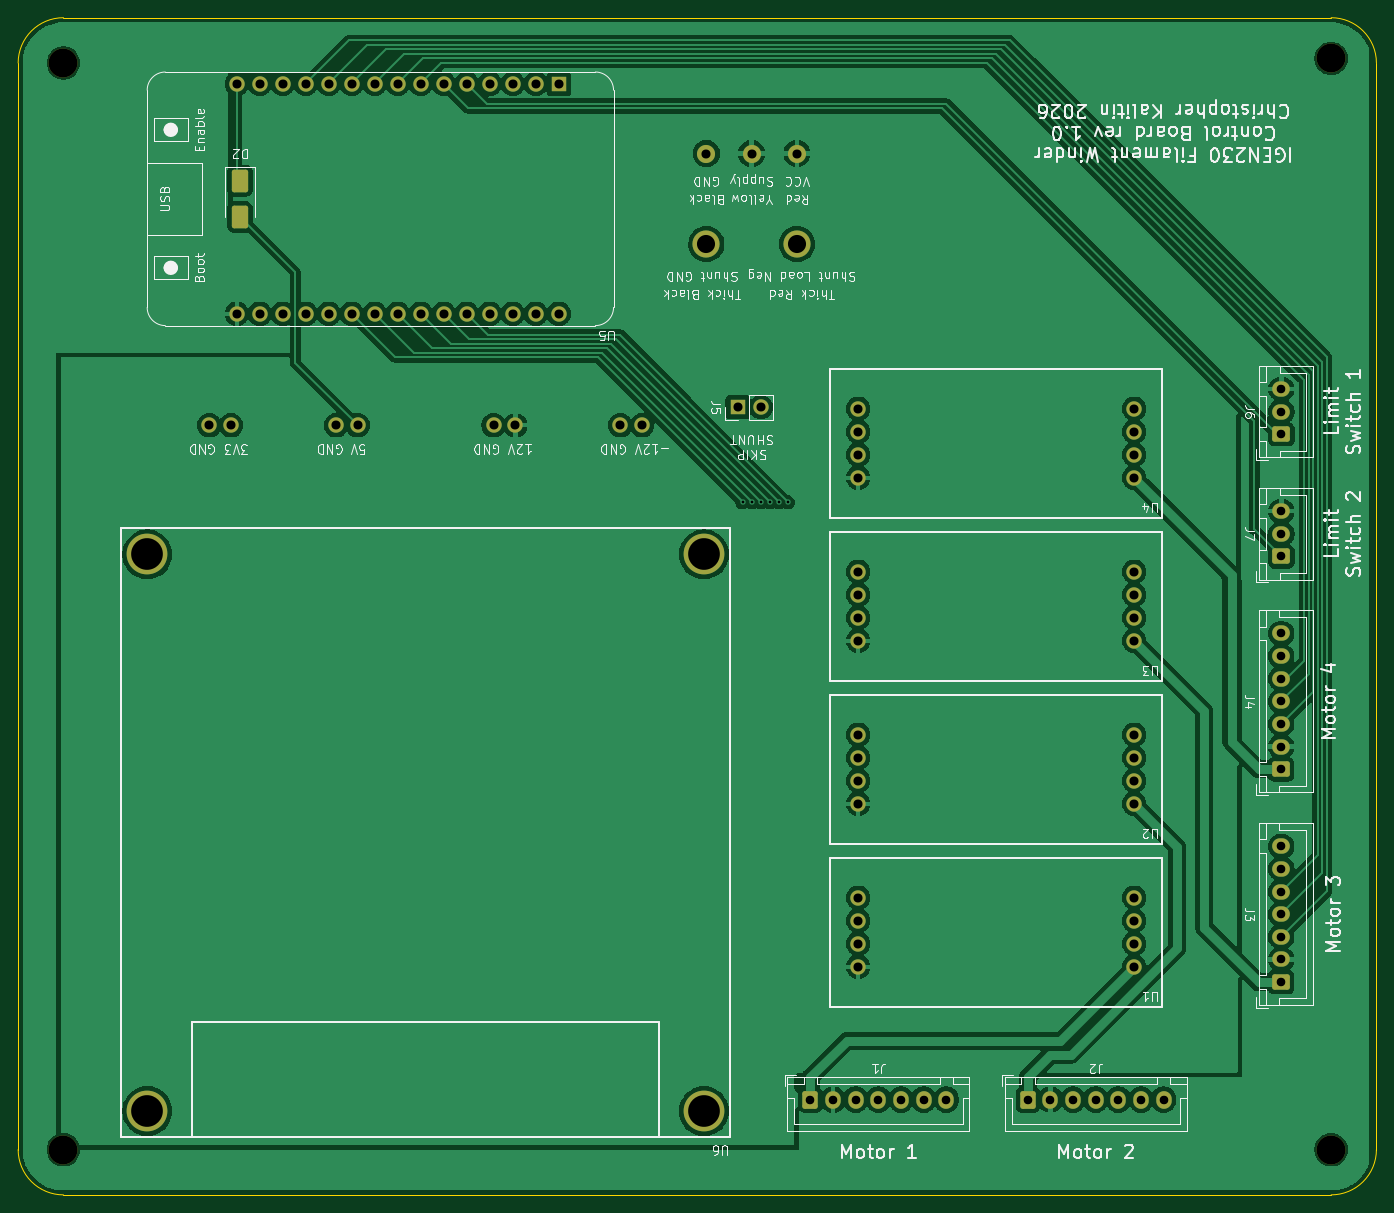
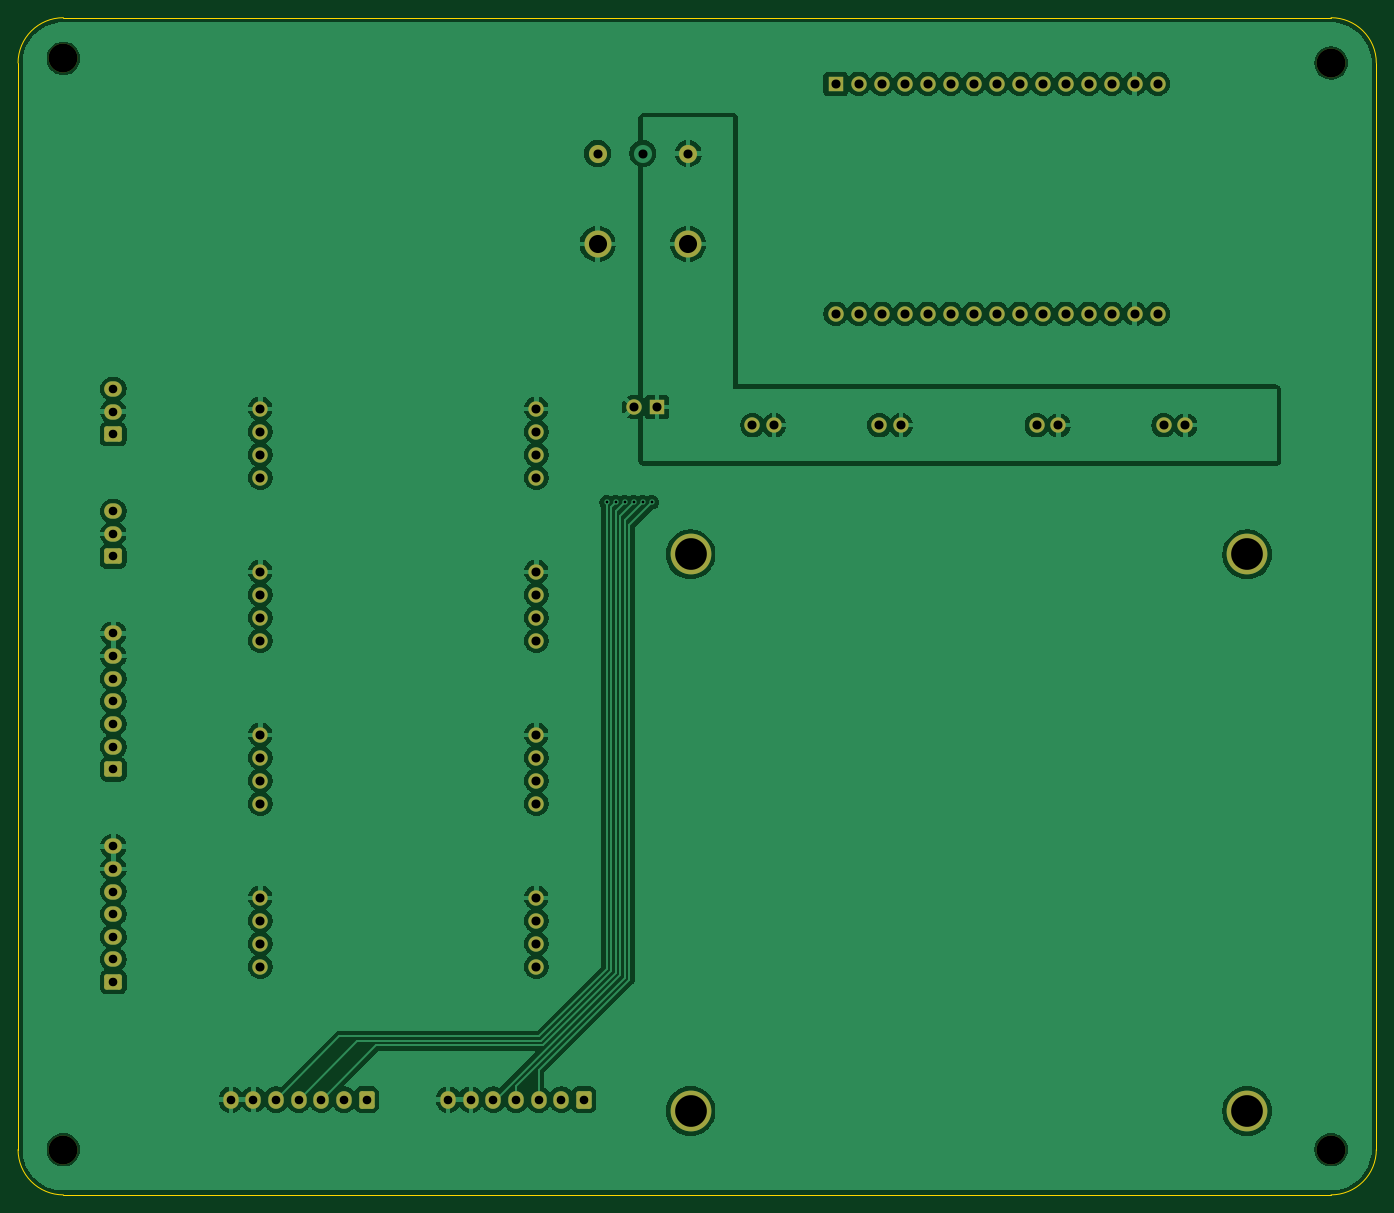
Circuit board: 13 layer files. Board 150.0 x 130.0 mm.
- bottom_copper: control_board_pcb-B_Cu.gbr (191443 bytes)
- bottom_mask: control_board_pcb-B_Mask.gbr (4914 bytes)
- paste: control_board_pcb-B_Paste.gbr (460 bytes)
- bottom_silk: control_board_pcb-B_Silkscreen.gbr (461 bytes)
- outline: control_board_pcb-Edge_Cuts.gbr (992 bytes)
- top_copper: control_board_pcb-F_Cu.gbr (185805 bytes)
- top_mask: control_board_pcb-F_Mask.gbr (5114 bytes)
- paste: control_board_pcb-F_Paste.gbr (1180 bytes)
- top_silk: control_board_pcb-F_Silkscreen.gbr (121219 bytes)
- inner_copper: control_board_pcb-In1_Cu.gbr (186167 bytes)
- inner_copper: control_board_pcb-In2_Cu.gbr (186167 bytes)
- drill: control_board_pcb-NPTH.drl (385 bytes)
- drill: control_board_pcb-PTH.drl (2306 bytes)

=== bottom_copper: control_board_pcb-B_Cu.gbr (191443 bytes, source omitted) ===
=== bottom_mask: control_board_pcb-B_Mask.gbr ===
%TF.GenerationSoftware,KiCad,Pcbnew,9.0.7*%
%TF.CreationDate,2026-03-13T14:23:02-07:00*%
%TF.ProjectId,control_board_pcb,636f6e74-726f-46c5-9f62-6f6172645f70,rev?*%
%TF.SameCoordinates,Original*%
%TF.FileFunction,Soldermask,Bot*%
%TF.FilePolarity,Negative*%
%FSLAX46Y46*%
G04 Gerber Fmt 4.6, Leading zero omitted, Abs format (unit mm)*
G04 Created by KiCad (PCBNEW 9.0.7) date 2026-03-13 14:23:02*
%MOMM*%
%LPD*%
G01*
G04 APERTURE LIST*
G04 Aperture macros list*
%AMRoundRect*
0 Rectangle with rounded corners*
0 $1 Rounding radius*
0 $2 $3 $4 $5 $6 $7 $8 $9 X,Y pos of 4 corners*
0 Add a 4 corners polygon primitive as box body*
4,1,4,$2,$3,$4,$5,$6,$7,$8,$9,$2,$3,0*
0 Add four circle primitives for the rounded corners*
1,1,$1+$1,$2,$3*
1,1,$1+$1,$4,$5*
1,1,$1+$1,$6,$7*
1,1,$1+$1,$8,$9*
0 Add four rect primitives between the rounded corners*
20,1,$1+$1,$2,$3,$4,$5,0*
20,1,$1+$1,$4,$5,$6,$7,0*
20,1,$1+$1,$6,$7,$8,$9,0*
20,1,$1+$1,$8,$9,$2,$3,0*%
G04 Aperture macros list end*
%ADD10RoundRect,0.250000X0.725000X-0.600000X0.725000X0.600000X-0.725000X0.600000X-0.725000X-0.600000X0*%
%ADD11O,1.950000X1.700000*%
%ADD12C,3.200000*%
%ADD13O,1.700000X1.700000*%
%ADD14O,2.000000X2.000000*%
%ADD15O,3.000000X3.000000*%
%ADD16RoundRect,0.250000X-0.600000X-0.725000X0.600000X-0.725000X0.600000X0.725000X-0.600000X0.725000X0*%
%ADD17O,1.700000X1.950000*%
%ADD18O,4.500000X4.500000*%
%ADD19R,1.700000X1.700000*%
%ADD20C,1.700000*%
G04 APERTURE END LIST*
D10*
%TO.C,J6*%
X174500000Y-76000000D03*
D11*
X174500000Y-73500000D03*
X174500000Y-71000000D03*
%TD*%
D12*
%TO.C,REF\u002A\u002A*%
X40000000Y-155000000D03*
%TD*%
D10*
%TO.C,J4*%
X174475000Y-113000000D03*
D11*
X174475000Y-110500000D03*
X174475000Y-108000000D03*
X174475000Y-105500000D03*
X174475000Y-103000000D03*
X174475000Y-100500000D03*
X174475000Y-98000000D03*
%TD*%
D10*
%TO.C,J3*%
X174475000Y-136500000D03*
D11*
X174475000Y-134000000D03*
X174475000Y-131500000D03*
X174475000Y-129000000D03*
X174475000Y-126500000D03*
X174475000Y-124000000D03*
X174475000Y-121500000D03*
%TD*%
D13*
%TO.C,U4*%
X127760000Y-80810000D03*
X127760000Y-73190000D03*
X158240000Y-80810000D03*
X158240000Y-73190000D03*
X127760000Y-78270000D03*
X127760000Y-75730000D03*
X158240000Y-78270000D03*
X158240000Y-75730000D03*
%TD*%
D14*
%TO.C,U7*%
X121000000Y-45000000D03*
D15*
X121000000Y-55000000D03*
X111000000Y-55000000D03*
D14*
X111000000Y-45000000D03*
%TD*%
D13*
%TO.C,U2*%
X127760000Y-116810000D03*
X127760000Y-109190000D03*
X158240000Y-116810000D03*
X158240000Y-109190000D03*
X127760000Y-114270000D03*
X127760000Y-111730000D03*
X158240000Y-114270000D03*
X158240000Y-111730000D03*
%TD*%
D16*
%TO.C,J1*%
X122500000Y-149475000D03*
D17*
X125000000Y-149475000D03*
X127500000Y-149475000D03*
X130000000Y-149475000D03*
X132500000Y-149475000D03*
X135000000Y-149475000D03*
X137500000Y-149475000D03*
%TD*%
D13*
%TO.C,U3*%
X127760000Y-98810000D03*
X127760000Y-91190000D03*
X158240000Y-98810000D03*
X158240000Y-91190000D03*
X127760000Y-96270000D03*
X127760000Y-93730000D03*
X158240000Y-96270000D03*
X158240000Y-93730000D03*
%TD*%
D18*
%TO.C,U6*%
X110734000Y-150734000D03*
X110734000Y-89266000D03*
X49266000Y-150734000D03*
X49266000Y-89266000D03*
D13*
X103900000Y-75000000D03*
X101500000Y-75000000D03*
X89900000Y-75000000D03*
X87500000Y-75000000D03*
X72500000Y-75000000D03*
X70100000Y-75000000D03*
X58500000Y-75000000D03*
X56100000Y-75000000D03*
%TD*%
D12*
%TO.C,REF\u002A\u002A*%
X180000000Y-155000000D03*
%TD*%
D13*
%TO.C,U1*%
X127760000Y-134810000D03*
X127760000Y-127190000D03*
X158240000Y-134810000D03*
X158240000Y-127190000D03*
X127760000Y-132270000D03*
X127760000Y-129730000D03*
X158240000Y-132270000D03*
X158240000Y-129730000D03*
%TD*%
D12*
%TO.C,REF\u002A\u002A*%
X40000000Y-35000000D03*
%TD*%
D10*
%TO.C,J7*%
X174500000Y-89500000D03*
D11*
X174500000Y-87000000D03*
X174500000Y-84500000D03*
%TD*%
D19*
%TO.C,J5*%
X114460000Y-73000000D03*
D20*
X117000000Y-73000000D03*
%TD*%
D12*
%TO.C,REF\u002A\u002A*%
X180000000Y-34500000D03*
%TD*%
D16*
%TO.C,J2*%
X146500000Y-149475000D03*
D17*
X149000000Y-149475000D03*
X151500000Y-149475000D03*
X154000000Y-149475000D03*
X156500000Y-149475000D03*
X159000000Y-149475000D03*
X161500000Y-149475000D03*
%TD*%
D19*
%TO.C,U5*%
X94710000Y-37300000D03*
D13*
X92170000Y-37300000D03*
X89630000Y-37300000D03*
X87090000Y-37300000D03*
X84550000Y-37300000D03*
X82010000Y-37300000D03*
X79470000Y-37300000D03*
X76930000Y-37300000D03*
X74390000Y-37300000D03*
X71850000Y-37300000D03*
X69310000Y-37300000D03*
X66770000Y-37300000D03*
X64230000Y-37300000D03*
X61690000Y-37300000D03*
X59150000Y-37300000D03*
X59150000Y-62700000D03*
X61690000Y-62700000D03*
X64230000Y-62700000D03*
X66770000Y-62700000D03*
X69310000Y-62700000D03*
X71850000Y-62700000D03*
X74390000Y-62700000D03*
X76930000Y-62700000D03*
X79470000Y-62700000D03*
X82010000Y-62700000D03*
X84550000Y-62700000D03*
X87090000Y-62700000D03*
X89630000Y-62700000D03*
X92170000Y-62700000D03*
X94710000Y-62700000D03*
%TD*%
M02*

=== paste: control_board_pcb-B_Paste.gbr ===
%TF.GenerationSoftware,KiCad,Pcbnew,9.0.7*%
%TF.CreationDate,2026-03-13T14:23:01-07:00*%
%TF.ProjectId,control_board_pcb,636f6e74-726f-46c5-9f62-6f6172645f70,rev?*%
%TF.SameCoordinates,Original*%
%TF.FileFunction,Paste,Bot*%
%TF.FilePolarity,Positive*%
%FSLAX46Y46*%
G04 Gerber Fmt 4.6, Leading zero omitted, Abs format (unit mm)*
G04 Created by KiCad (PCBNEW 9.0.7) date 2026-03-13 14:23:01*
%MOMM*%
%LPD*%
G01*
G04 APERTURE LIST*
G04 APERTURE END LIST*
M02*

=== bottom_silk: control_board_pcb-B_Silkscreen.gbr ===
%TF.GenerationSoftware,KiCad,Pcbnew,9.0.7*%
%TF.CreationDate,2026-03-13T14:23:01-07:00*%
%TF.ProjectId,control_board_pcb,636f6e74-726f-46c5-9f62-6f6172645f70,rev?*%
%TF.SameCoordinates,Original*%
%TF.FileFunction,Legend,Bot*%
%TF.FilePolarity,Positive*%
%FSLAX46Y46*%
G04 Gerber Fmt 4.6, Leading zero omitted, Abs format (unit mm)*
G04 Created by KiCad (PCBNEW 9.0.7) date 2026-03-13 14:23:01*
%MOMM*%
%LPD*%
G01*
G04 APERTURE LIST*
G04 APERTURE END LIST*
M02*

=== outline: control_board_pcb-Edge_Cuts.gbr ===
%TF.GenerationSoftware,KiCad,Pcbnew,9.0.7*%
%TF.CreationDate,2026-03-13T14:23:02-07:00*%
%TF.ProjectId,control_board_pcb,636f6e74-726f-46c5-9f62-6f6172645f70,rev?*%
%TF.SameCoordinates,Original*%
%TF.FileFunction,Profile,NP*%
%FSLAX46Y46*%
G04 Gerber Fmt 4.6, Leading zero omitted, Abs format (unit mm)*
G04 Created by KiCad (PCBNEW 9.0.7) date 2026-03-13 14:23:02*
%MOMM*%
%LPD*%
G01*
G04 APERTURE LIST*
%TA.AperFunction,Profile*%
%ADD10C,0.050000*%
%TD*%
G04 APERTURE END LIST*
D10*
X185000000Y-35000000D02*
X185000000Y-155000000D01*
X40000000Y-160000000D02*
G75*
G02*
X35000000Y-155000000I0J5000000D01*
G01*
X35000000Y-35000000D02*
X35000001Y-155000000D01*
X35000000Y-35000000D02*
G75*
G02*
X40000000Y-30000000I5000000J0D01*
G01*
X185000000Y-155000000D02*
G75*
G02*
X180000000Y-160000000I-5000000J0D01*
G01*
X180000000Y-30000000D02*
G75*
G02*
X185000000Y-35000000I0J-5000000D01*
G01*
X40000000Y-30000000D02*
X180000000Y-30000000D01*
X40000000Y-160000000D02*
X180000000Y-160000000D01*
M02*

=== top_copper: control_board_pcb-F_Cu.gbr (185805 bytes, source omitted) ===
=== top_mask: control_board_pcb-F_Mask.gbr ===
%TF.GenerationSoftware,KiCad,Pcbnew,9.0.7*%
%TF.CreationDate,2026-03-13T14:23:02-07:00*%
%TF.ProjectId,control_board_pcb,636f6e74-726f-46c5-9f62-6f6172645f70,rev?*%
%TF.SameCoordinates,Original*%
%TF.FileFunction,Soldermask,Top*%
%TF.FilePolarity,Negative*%
%FSLAX46Y46*%
G04 Gerber Fmt 4.6, Leading zero omitted, Abs format (unit mm)*
G04 Created by KiCad (PCBNEW 9.0.7) date 2026-03-13 14:23:02*
%MOMM*%
%LPD*%
G01*
G04 APERTURE LIST*
G04 Aperture macros list*
%AMRoundRect*
0 Rectangle with rounded corners*
0 $1 Rounding radius*
0 $2 $3 $4 $5 $6 $7 $8 $9 X,Y pos of 4 corners*
0 Add a 4 corners polygon primitive as box body*
4,1,4,$2,$3,$4,$5,$6,$7,$8,$9,$2,$3,0*
0 Add four circle primitives for the rounded corners*
1,1,$1+$1,$2,$3*
1,1,$1+$1,$4,$5*
1,1,$1+$1,$6,$7*
1,1,$1+$1,$8,$9*
0 Add four rect primitives between the rounded corners*
20,1,$1+$1,$2,$3,$4,$5,0*
20,1,$1+$1,$4,$5,$6,$7,0*
20,1,$1+$1,$6,$7,$8,$9,0*
20,1,$1+$1,$8,$9,$2,$3,0*%
G04 Aperture macros list end*
%ADD10RoundRect,0.250000X0.725000X-0.600000X0.725000X0.600000X-0.725000X0.600000X-0.725000X-0.600000X0*%
%ADD11O,1.950000X1.700000*%
%ADD12C,3.200000*%
%ADD13RoundRect,0.250000X-0.650000X1.000000X-0.650000X-1.000000X0.650000X-1.000000X0.650000X1.000000X0*%
%ADD14O,1.700000X1.700000*%
%ADD15O,2.000000X2.000000*%
%ADD16O,3.000000X3.000000*%
%ADD17RoundRect,0.250000X-0.600000X-0.725000X0.600000X-0.725000X0.600000X0.725000X-0.600000X0.725000X0*%
%ADD18O,1.700000X1.950000*%
%ADD19O,4.500000X4.500000*%
%ADD20R,1.700000X1.700000*%
%ADD21C,1.700000*%
G04 APERTURE END LIST*
D10*
%TO.C,J6*%
X174500000Y-76000000D03*
D11*
X174500000Y-73500000D03*
X174500000Y-71000000D03*
%TD*%
D12*
%TO.C,REF\u002A\u002A*%
X40000000Y-155000000D03*
%TD*%
D10*
%TO.C,J4*%
X174475000Y-113000000D03*
D11*
X174475000Y-110500000D03*
X174475000Y-108000000D03*
X174475000Y-105500000D03*
X174475000Y-103000000D03*
X174475000Y-100500000D03*
X174475000Y-98000000D03*
%TD*%
D13*
%TO.C,D2*%
X59500000Y-48000000D03*
X59500000Y-52000000D03*
%TD*%
D10*
%TO.C,J3*%
X174475000Y-136500000D03*
D11*
X174475000Y-134000000D03*
X174475000Y-131500000D03*
X174475000Y-129000000D03*
X174475000Y-126500000D03*
X174475000Y-124000000D03*
X174475000Y-121500000D03*
%TD*%
D14*
%TO.C,U4*%
X127760000Y-80810000D03*
X127760000Y-73190000D03*
X158240000Y-80810000D03*
X158240000Y-73190000D03*
X127760000Y-78270000D03*
X127760000Y-75730000D03*
X158240000Y-78270000D03*
X158240000Y-75730000D03*
%TD*%
D15*
%TO.C,U7*%
X121000000Y-45000000D03*
X116000000Y-45000000D03*
D16*
X121000000Y-55000000D03*
X111000000Y-55000000D03*
D15*
X111000000Y-45000000D03*
%TD*%
D14*
%TO.C,U2*%
X127760000Y-116810000D03*
X127760000Y-109190000D03*
X158240000Y-116810000D03*
X158240000Y-109190000D03*
X127760000Y-114270000D03*
X127760000Y-111730000D03*
X158240000Y-114270000D03*
X158240000Y-111730000D03*
%TD*%
D17*
%TO.C,J1*%
X122500000Y-149475000D03*
D18*
X125000000Y-149475000D03*
X127500000Y-149475000D03*
X130000000Y-149475000D03*
X132500000Y-149475000D03*
X135000000Y-149475000D03*
X137500000Y-149475000D03*
%TD*%
D14*
%TO.C,U3*%
X127760000Y-98810000D03*
X127760000Y-91190000D03*
X158240000Y-98810000D03*
X158240000Y-91190000D03*
X127760000Y-96270000D03*
X127760000Y-93730000D03*
X158240000Y-96270000D03*
X158240000Y-93730000D03*
%TD*%
D19*
%TO.C,U6*%
X110734000Y-150734000D03*
X110734000Y-89266000D03*
X49266000Y-150734000D03*
X49266000Y-89266000D03*
D14*
X103900000Y-75000000D03*
X101500000Y-75000000D03*
X89900000Y-75000000D03*
X87500000Y-75000000D03*
X72500000Y-75000000D03*
X70100000Y-75000000D03*
X58500000Y-75000000D03*
X56100000Y-75000000D03*
%TD*%
D12*
%TO.C,REF\u002A\u002A*%
X180000000Y-155000000D03*
%TD*%
D14*
%TO.C,U1*%
X127760000Y-134810000D03*
X127760000Y-127190000D03*
X158240000Y-134810000D03*
X158240000Y-127190000D03*
X127760000Y-132270000D03*
X127760000Y-129730000D03*
X158240000Y-132270000D03*
X158240000Y-129730000D03*
%TD*%
D12*
%TO.C,REF\u002A\u002A*%
X40000000Y-35000000D03*
%TD*%
D10*
%TO.C,J7*%
X174500000Y-89500000D03*
D11*
X174500000Y-87000000D03*
X174500000Y-84500000D03*
%TD*%
D20*
%TO.C,J5*%
X114460000Y-73000000D03*
D21*
X117000000Y-73000000D03*
%TD*%
D12*
%TO.C,REF\u002A\u002A*%
X180000000Y-34500000D03*
%TD*%
D17*
%TO.C,J2*%
X146500000Y-149475000D03*
D18*
X149000000Y-149475000D03*
X151500000Y-149475000D03*
X154000000Y-149475000D03*
X156500000Y-149475000D03*
X159000000Y-149475000D03*
X161500000Y-149475000D03*
%TD*%
D20*
%TO.C,U5*%
X94710000Y-37300000D03*
D14*
X92170000Y-37300000D03*
X89630000Y-37300000D03*
X87090000Y-37300000D03*
X84550000Y-37300000D03*
X82010000Y-37300000D03*
X79470000Y-37300000D03*
X76930000Y-37300000D03*
X74390000Y-37300000D03*
X71850000Y-37300000D03*
X69310000Y-37300000D03*
X66770000Y-37300000D03*
X64230000Y-37300000D03*
X61690000Y-37300000D03*
X59150000Y-37300000D03*
X59150000Y-62700000D03*
X61690000Y-62700000D03*
X64230000Y-62700000D03*
X66770000Y-62700000D03*
X69310000Y-62700000D03*
X71850000Y-62700000D03*
X74390000Y-62700000D03*
X76930000Y-62700000D03*
X79470000Y-62700000D03*
X82010000Y-62700000D03*
X84550000Y-62700000D03*
X87090000Y-62700000D03*
X89630000Y-62700000D03*
X92170000Y-62700000D03*
X94710000Y-62700000D03*
%TD*%
M02*

=== paste: control_board_pcb-F_Paste.gbr (1180 bytes, source withheld) ===
=== top_silk: control_board_pcb-F_Silkscreen.gbr (121219 bytes, source omitted) ===
=== inner_copper: control_board_pcb-In1_Cu.gbr (186167 bytes, source omitted) ===
=== inner_copper: control_board_pcb-In2_Cu.gbr (186167 bytes, source omitted) ===
=== drill: control_board_pcb-NPTH.drl ===
M48
; DRILL file {KiCad 9.0.7} date 2026-03-13T14:23:40-0700
; FORMAT={-:-/ absolute / metric / decimal}
; #@! TF.CreationDate,2026-03-13T14:23:40-07:00
; #@! TF.GenerationSoftware,Kicad,Pcbnew,9.0.7
; #@! TF.FileFunction,NonPlated,1,4,NPTH
FMAT,2
METRIC
; #@! TA.AperFunction,NonPlated,NPTH,ComponentDrill
T1C3.200
%
G90
G05
T1
X40.0Y-35.0
X40.0Y-155.0
X180.0Y-34.5
X180.0Y-155.0
M30

=== drill: control_board_pcb-PTH.drl ===
M48
; DRILL file {KiCad 9.0.7} date 2026-03-13T14:23:40-0700
; FORMAT={-:-/ absolute / metric / decimal}
; #@! TF.CreationDate,2026-03-13T14:23:40-07:00
; #@! TF.GenerationSoftware,Kicad,Pcbnew,9.0.7
; #@! TF.FileFunction,Plated,1,4,PTH
FMAT,2
METRIC
; #@! TA.AperFunction,Plated,PTH,ViaDrill
T1C0.300
; #@! TA.AperFunction,Plated,PTH,ComponentDrill
T2C0.950
; #@! TA.AperFunction,Plated,PTH,ComponentDrill
T3C1.000
; #@! TA.AperFunction,Plated,PTH,ComponentDrill
T4C2.000
; #@! TA.AperFunction,Plated,PTH,ComponentDrill
T5C3.500
%
G90
G05
T1
X115.0Y-83.5
X116.0Y-83.5
X117.0Y-83.5
X118.0Y-83.5
X119.0Y-83.5
X120.0Y-83.5
T2
X122.5Y-149.475
X125.0Y-149.475
X127.5Y-149.475
X130.0Y-149.475
X132.5Y-149.475
X135.0Y-149.475
X137.5Y-149.475
X146.5Y-149.475
X149.0Y-149.475
X151.5Y-149.475
X154.0Y-149.475
X156.5Y-149.475
X159.0Y-149.475
X161.5Y-149.475
X174.475Y-98.0
X174.475Y-100.5
X174.475Y-103.0
X174.475Y-105.5
X174.475Y-108.0
X174.475Y-110.5
X174.475Y-113.0
X174.475Y-121.5
X174.475Y-124.0
X174.475Y-126.5
X174.475Y-129.0
X174.475Y-131.5
X174.475Y-134.0
X174.475Y-136.5
X174.5Y-71.0
X174.5Y-73.5
X174.5Y-76.0
X174.5Y-84.5
X174.5Y-87.0
X174.5Y-89.5
T3
X56.1Y-75.0
X58.5Y-75.0
X59.15Y-37.3
X59.15Y-62.7
X61.69Y-37.3
X61.69Y-62.7
X64.23Y-37.3
X64.23Y-62.7
X66.77Y-37.3
X66.77Y-62.7
X69.31Y-37.3
X69.31Y-62.7
X70.1Y-75.0
X71.85Y-37.3
X71.85Y-62.7
X72.5Y-75.0
X74.39Y-37.3
X74.39Y-62.7
X76.93Y-37.3
X76.93Y-62.7
X79.47Y-37.3
X79.47Y-62.7
X82.01Y-37.3
X82.01Y-62.7
X84.55Y-37.3
X84.55Y-62.7
X87.09Y-37.3
X87.09Y-62.7
X87.5Y-75.0
X89.63Y-37.3
X89.63Y-62.7
X89.9Y-75.0
X92.17Y-37.3
X92.17Y-62.7
X94.71Y-37.3
X94.71Y-62.7
X101.5Y-75.0
X103.9Y-75.0
X111.0Y-45.0
X114.46Y-73.0
X116.0Y-45.0
X117.0Y-73.0
X121.0Y-45.0
X127.76Y-73.19
X127.76Y-75.73
X127.76Y-78.27
X127.76Y-80.81
X127.76Y-91.19
X127.76Y-93.73
X127.76Y-96.27
X127.76Y-98.81
X127.76Y-109.19
X127.76Y-111.73
X127.76Y-114.27
X127.76Y-116.81
X127.76Y-127.19
X127.76Y-129.73
X127.76Y-132.27
X127.76Y-134.81
X158.24Y-73.19
X158.24Y-75.73
X158.24Y-78.27
X158.24Y-80.81
X158.24Y-91.19
X158.24Y-93.73
X158.24Y-96.27
X158.24Y-98.81
X158.24Y-109.19
X158.24Y-111.73
X158.24Y-114.27
X158.24Y-116.81
X158.24Y-127.19
X158.24Y-129.73
X158.24Y-132.27
X158.24Y-134.81
T4
X111.0Y-55.0
X121.0Y-55.0
T5
X49.266Y-89.266
X49.266Y-150.734
X110.734Y-89.266
X110.734Y-150.734
M30
